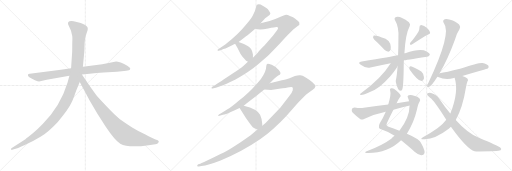
t = 0.00 s
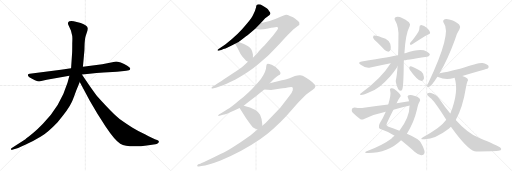
t = 3.60 s
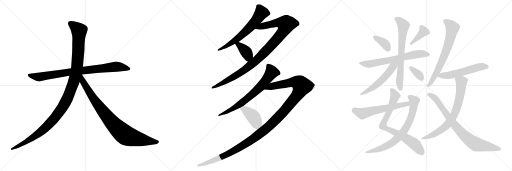
t = 7.20 s
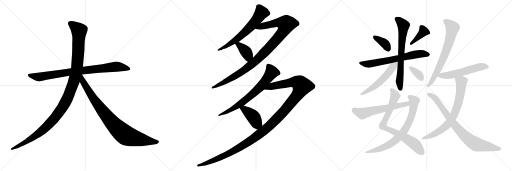
t = 10.80 s
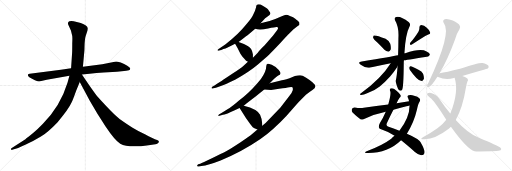
t = 14.40 s
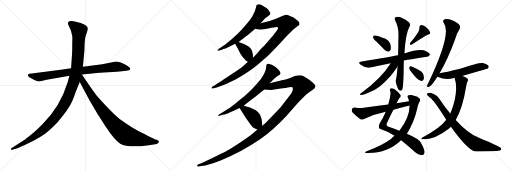
t = 18.00 s

The animated SVG that drew these frames (rendered in a browser with its animation timeline set to each time). Animation: 22 CSS @keyframes rules; one cycle of 18.00 s.

<svg version="1.1" viewBox="0 0 3072 1024" xmlns="http://www.w3.org/2000/svg">
  <g stroke="lightgray" stroke-dasharray="1,1" stroke-width="1" transform="scale(4, 4)">
    <line x1="0" y1="0" x2="256" y2="256"></line>
    <line x1="256" y1="0" x2="0" y2="256"></line>
    <line x1="128" y1="0" x2="128" y2="256"></line>
    <line x1="0" y1="128" x2="256" y2="128"></line>
    <line x1="256" y1="0" x2="512" y2="256"></line>
    <line x1="512" y1="0" x2="256" y2="256"></line>
    <line x1="384" y1="0" x2="384" y2="256"></line>
    <line x1="256" y1="128" x2="512" y2="128"></line>
    <line x1="512" y1="0" x2="768" y2="256"></line>
    <line x1="768" y1="0" x2="512" y2="256"></line>
    <line x1="640" y1="0" x2="640" y2="256"></line>
    <line x1="512" y1="128" x2="768" y2="128"></line>
  </g>
<g transform="scale(1, -1) translate(0, -850)">
   <style type="text/css">
    @keyframes keyframes0 {
      from {
       stroke: black;
       stroke-dashoffset: 858;
       stroke-width: 128;
       }
       74% {
       animation-timing-function: step-end;
       stroke: black;
       stroke-dashoffset: 0;
       stroke-width: 128;
       }
       to {
       stroke: black;
       stroke-width: 1024;
       }
       }
       #make-me-a-hanzi-animation-0 {
         animation: keyframes0 0.948242s both;
         animation-delay: 0.000000s;
         animation-timing-function: linear;
       }
    @keyframes keyframes1 {
      from {
       stroke: black;
       stroke-dashoffset: 1197;
       stroke-width: 128;
       }
       80% {
       animation-timing-function: step-end;
       stroke: black;
       stroke-dashoffset: 0;
       stroke-width: 128;
       }
       to {
       stroke: black;
       stroke-width: 1024;
       }
       }
       #make-me-a-hanzi-animation-1 {
         animation: keyframes1 1.224121s both;
         animation-delay: 0.948242s;
         animation-timing-function: linear;
       }
    @keyframes keyframes2 {
      from {
       stroke: black;
       stroke-dashoffset: 899;
       stroke-width: 128;
       }
       75% {
       animation-timing-function: step-end;
       stroke: black;
       stroke-dashoffset: 0;
       stroke-width: 128;
       }
       to {
       stroke: black;
       stroke-width: 1024;
       }
       }
       #make-me-a-hanzi-animation-2 {
         animation: keyframes2 0.981608s both;
         animation-delay: 2.172363s;
         animation-timing-function: linear;
       }
    @keyframes keyframes3 {
      from {
       stroke: black;
       stroke-dashoffset: 644;
       stroke-width: 128;
       }
       68% {
       animation-timing-function: step-end;
       stroke: black;
       stroke-dashoffset: 0;
       stroke-width: 128;
       }
       to {
       stroke: black;
       stroke-width: 1024;
       }
       }
       #make-me-a-hanzi-animation-3 {
         animation: keyframes3 0.774089s both;
         animation-delay: 3.153971s;
         animation-timing-function: linear;
       }
    @keyframes keyframes4 {
      from {
       stroke: black;
       stroke-dashoffset: 1035;
       stroke-width: 128;
       }
       77% {
       animation-timing-function: step-end;
       stroke: black;
       stroke-dashoffset: 0;
       stroke-width: 128;
       }
       to {
       stroke: black;
       stroke-width: 1024;
       }
       }
       #make-me-a-hanzi-animation-4 {
         animation: keyframes4 1.092285s both;
         animation-delay: 3.928060s;
         animation-timing-function: linear;
       }
    @keyframes keyframes5 {
      from {
       stroke: black;
       stroke-dashoffset: 381;
       stroke-width: 128;
       }
       55% {
       animation-timing-function: step-end;
       stroke: black;
       stroke-dashoffset: 0;
       stroke-width: 128;
       }
       to {
       stroke: black;
       stroke-width: 1024;
       }
       }
       #make-me-a-hanzi-animation-5 {
         animation: keyframes5 0.560059s both;
         animation-delay: 5.020345s;
         animation-timing-function: linear;
       }
    @keyframes keyframes6 {
      from {
       stroke: black;
       stroke-dashoffset: 718;
       stroke-width: 128;
       }
       70% {
       animation-timing-function: step-end;
       stroke: black;
       stroke-dashoffset: 0;
       stroke-width: 128;
       }
       to {
       stroke: black;
       stroke-width: 1024;
       }
       }
       #make-me-a-hanzi-animation-6 {
         animation: keyframes6 0.834310s both;
         animation-delay: 5.580404s;
         animation-timing-function: linear;
       }
    @keyframes keyframes7 {
      from {
       stroke: black;
       stroke-dashoffset: 1291;
       stroke-width: 128;
       }
       81% {
       animation-timing-function: step-end;
       stroke: black;
       stroke-dashoffset: 0;
       stroke-width: 128;
       }
       to {
       stroke: black;
       stroke-width: 1024;
       }
       }
       #make-me-a-hanzi-animation-7 {
         animation: keyframes7 1.300618s both;
         animation-delay: 6.414714s;
         animation-timing-function: linear;
       }
    @keyframes keyframes8 {
      from {
       stroke: black;
       stroke-dashoffset: 411;
       stroke-width: 128;
       }
       57% {
       animation-timing-function: step-end;
       stroke: black;
       stroke-dashoffset: 0;
       stroke-width: 128;
       }
       to {
       stroke: black;
       stroke-width: 1024;
       }
       }
       #make-me-a-hanzi-animation-8 {
         animation: keyframes8 0.584473s both;
         animation-delay: 7.715332s;
         animation-timing-function: linear;
       }
    @keyframes keyframes9 {
      from {
       stroke: black;
       stroke-dashoffset: 370;
       stroke-width: 128;
       }
       55% {
       animation-timing-function: step-end;
       stroke: black;
       stroke-dashoffset: 0;
       stroke-width: 128;
       }
       to {
       stroke: black;
       stroke-width: 1024;
       }
       }
       #make-me-a-hanzi-animation-9 {
         animation: keyframes9 0.551107s both;
         animation-delay: 8.299805s;
         animation-timing-function: linear;
       }
    @keyframes keyframes10 {
      from {
       stroke: black;
       stroke-dashoffset: 391;
       stroke-width: 128;
       }
       56% {
       animation-timing-function: step-end;
       stroke: black;
       stroke-dashoffset: 0;
       stroke-width: 128;
       }
       to {
       stroke: black;
       stroke-width: 1024;
       }
       }
       #make-me-a-hanzi-animation-10 {
         animation: keyframes10 0.568197s both;
         animation-delay: 8.850912s;
         animation-timing-function: linear;
       }
    @keyframes keyframes11 {
      from {
       stroke: black;
       stroke-dashoffset: 667;
       stroke-width: 128;
       }
       68% {
       animation-timing-function: step-end;
       stroke: black;
       stroke-dashoffset: 0;
       stroke-width: 128;
       }
       to {
       stroke: black;
       stroke-width: 1024;
       }
       }
       #make-me-a-hanzi-animation-11 {
         animation: keyframes11 0.792806s both;
         animation-delay: 9.419109s;
         animation-timing-function: linear;
       }
    @keyframes keyframes12 {
      from {
       stroke: black;
       stroke-dashoffset: 697;
       stroke-width: 128;
       }
       69% {
       animation-timing-function: step-end;
       stroke: black;
       stroke-dashoffset: 0;
       stroke-width: 128;
       }
       to {
       stroke: black;
       stroke-width: 1024;
       }
       }
       #make-me-a-hanzi-animation-12 {
         animation: keyframes12 0.817220s both;
         animation-delay: 10.211915s;
         animation-timing-function: linear;
       }
    @keyframes keyframes13 {
      from {
       stroke: black;
       stroke-dashoffset: 541;
       stroke-width: 128;
       }
       64% {
       animation-timing-function: step-end;
       stroke: black;
       stroke-dashoffset: 0;
       stroke-width: 128;
       }
       to {
       stroke: black;
       stroke-width: 1024;
       }
       }
       #make-me-a-hanzi-animation-13 {
         animation: keyframes13 0.690267s both;
         animation-delay: 11.029135s;
         animation-timing-function: linear;
       }
    @keyframes keyframes14 {
      from {
       stroke: black;
       stroke-dashoffset: 344;
       stroke-width: 128;
       }
       53% {
       animation-timing-function: step-end;
       stroke: black;
       stroke-dashoffset: 0;
       stroke-width: 128;
       }
       to {
       stroke: black;
       stroke-width: 1024;
       }
       }
       #make-me-a-hanzi-animation-14 {
         animation: keyframes14 0.529948s both;
         animation-delay: 11.719402s;
         animation-timing-function: linear;
       }
    @keyframes keyframes15 {
      from {
       stroke: black;
       stroke-dashoffset: 779;
       stroke-width: 128;
       }
       72% {
       animation-timing-function: step-end;
       stroke: black;
       stroke-dashoffset: 0;
       stroke-width: 128;
       }
       to {
       stroke: black;
       stroke-width: 1024;
       }
       }
       #make-me-a-hanzi-animation-15 {
         animation: keyframes15 0.883952s both;
         animation-delay: 12.249350s;
         animation-timing-function: linear;
       }
    @keyframes keyframes16 {
      from {
       stroke: black;
       stroke-dashoffset: 746;
       stroke-width: 128;
       }
       71% {
       animation-timing-function: step-end;
       stroke: black;
       stroke-dashoffset: 0;
       stroke-width: 128;
       }
       to {
       stroke: black;
       stroke-width: 1024;
       }
       }
       #make-me-a-hanzi-animation-16 {
         animation: keyframes16 0.857096s both;
         animation-delay: 13.133302s;
         animation-timing-function: linear;
       }
    @keyframes keyframes17 {
      from {
       stroke: black;
       stroke-dashoffset: 594;
       stroke-width: 128;
       }
       66% {
       animation-timing-function: step-end;
       stroke: black;
       stroke-dashoffset: 0;
       stroke-width: 128;
       }
       to {
       stroke: black;
       stroke-width: 1024;
       }
       }
       #make-me-a-hanzi-animation-17 {
         animation: keyframes17 0.733398s both;
         animation-delay: 13.990398s;
         animation-timing-function: linear;
       }
    @keyframes keyframes18 {
      from {
       stroke: black;
       stroke-dashoffset: 691;
       stroke-width: 128;
       }
       69% {
       animation-timing-function: step-end;
       stroke: black;
       stroke-dashoffset: 0;
       stroke-width: 128;
       }
       to {
       stroke: black;
       stroke-width: 1024;
       }
       }
       #make-me-a-hanzi-animation-18 {
         animation: keyframes18 0.812337s both;
         animation-delay: 14.723796s;
         animation-timing-function: linear;
       }
    @keyframes keyframes19 {
      from {
       stroke: black;
       stroke-dashoffset: 556;
       stroke-width: 128;
       }
       64% {
       animation-timing-function: step-end;
       stroke: black;
       stroke-dashoffset: 0;
       stroke-width: 128;
       }
       to {
       stroke: black;
       stroke-width: 1024;
       }
       }
       #make-me-a-hanzi-animation-19 {
         animation: keyframes19 0.702474s both;
         animation-delay: 15.536133s;
         animation-timing-function: linear;
       }
    @keyframes keyframes20 {
      from {
       stroke: black;
       stroke-dashoffset: 726;
       stroke-width: 128;
       }
       70% {
       animation-timing-function: step-end;
       stroke: black;
       stroke-dashoffset: 0;
       stroke-width: 128;
       }
       to {
       stroke: black;
       stroke-width: 1024;
       }
       }
       #make-me-a-hanzi-animation-20 {
         animation: keyframes20 0.840820s both;
         animation-delay: 16.238607s;
         animation-timing-function: linear;
       }
    @keyframes keyframes21 {
      from {
       stroke: black;
       stroke-dashoffset: 818;
       stroke-width: 128;
       }
       73% {
       animation-timing-function: step-end;
       stroke: black;
       stroke-dashoffset: 0;
       stroke-width: 128;
       }
       to {
       stroke: black;
       stroke-width: 1024;
       }
       }
       #make-me-a-hanzi-animation-21 {
         animation: keyframes21 0.915690s both;
         animation-delay: 17.079427s;
         animation-timing-function: linear;
       }
</style>
<path d="M 365.5 432.0 L 178.5 408.0 Q 169.5 407.0 167.5 402.0 Q 163.5 389.0 209.5 370.0 Q 228.5 362.0 234.5 362.0 L 280.5 372.0 L 416.5 396.0 L 491.5 404.0 L 537.5 408.0 Q 578.5 413.0 621.5 416.0 L 701.5 421.0 L 744.5 425.0 Q 756.5 425.0 773.5 429.0 Q 780.5 432.0 781.5 439.0 Q 782.5 445.0 763.5 457.0 Q 745.5 469.0 724.5 476.0 Q 703.5 482.0 696.5 482.0 L 613.5 466.0 L 497.5 451.0 L 426.5 441.0 L 365.5 432.0 Z" fill="lightgray"></path> 
<path d="M 416.5 396.0 L 405.5 356.0 Q 362.5 214.0 257.5 109.0 Q 225.5 76.0 200.5 54.0 Q 165.5 25.0 152.5 16.0 L 68.5 -38.0 Q 65.5 -39.0 66.5 -45.0 Q 67.5 -50.0 73.5 -48.0 L 83.5 -45.0 Q 100.5 -42.0 151.5 -18.0 Q 203.5 6.0 245.5 32.0 Q 287.5 57.0 345.5 118.0 Q 410.5 194.0 428.5 234.0 Q 436.5 249.0 457.5 308.0 L 478.5 359.0 L 497.5 451.0 L 506.5 550.0 L 507.5 587.0 Q 509.5 616.0 511.5 625.0 Q 513.5 633.0 520.5 654.0 Q 528.5 674.0 526.5 683.0 Q 524.5 698.0 484.5 713.0 L 442.5 724.0 Q 422.5 726.0 416.5 723.0 Q 401.5 717.0 412.5 696.0 L 425.5 668.0 L 432.5 640.0 Q 435.5 632.0 433.5 590.0 Q 433.5 544.0 432.5 532.0 L 426.5 441.0 L 416.5 396.0 Z" fill="lightgray"></path> 
<path d="M 478.5 359.0 L 539.5 245.0 L 585.5 167.0 L 633.5 92.0 Q 689.5 8.0 721.5 -11.0 Q 769.5 -38.0 891.5 -20.0 L 932.5 -14.0 Q 939.5 -13.0 947.5 -8.0 Q 958.5 1.0 948.5 8.0 Q 945.5 10.0 929.5 16.0 Q 913.5 22.0 872.5 44.0 Q 826.5 66.0 795.5 85.0 Q 765.5 103.0 717.5 137.0 Q 680.5 165.0 588.5 267.0 Q 583.5 271.0 540.5 332.0 L 491.5 404.0 C 474.5 429.0 448.5 415.0 478.5 359.0 Z" fill="lightgray"></path> 
<path d="M 1552.5 826.0 Q 1536.5 826.0 1536.5 808.0 Q 1531.5 785.0 1517.5 760.0 Q 1513.5 748.0 1479.5 707.0 Q 1428.5 643.0 1353.5 586.0 L 1311.5 557.0 Q 1303.5 552.0 1304.5 549.0 Q 1307.5 545.0 1316.5 548.0 L 1331.5 553.0 Q 1341.5 558.0 1347.0 558.0 Q 1352.5 558.0 1410.5 588.0 L 1431.5 599.0 L 1451.5 614.0 Q 1480.5 635.0 1492.5 645.0 L 1531.5 678.0 L 1563.5 712.0 L 1581.5 731.0 Q 1591.5 742.0 1599.5 747.0 L 1617.5 761.0 Q 1617.5 762.0 1619.5 764.0 Q 1626.5 771.0 1616.5 782.0 Q 1606.5 797.0 1600.5 801.0 L 1581.5 814.0 Q 1569.5 820.0 1563.5 824.0 L 1552.5 826.0 Z" fill="lightgray"></path> 
<path d="M 1487.5 481.0 L 1461.5 457.0 Q 1445.5 443.0 1393.5 408.0 Q 1341.5 373.0 1331.5 367.0 L 1304.5 350.0 Q 1294.5 344.0 1289.5 339.0 L 1273.5 331.0 Q 1267.5 326.0 1269.5 323.0 Q 1270.5 319.0 1274.5 320.0 L 1295.5 325.0 L 1337.5 339.0 Q 1345.5 343.0 1410.5 373.0 Q 1497.5 422.0 1545.5 463.0 Q 1593.5 503.0 1615.5 524.0 Q 1636.5 544.0 1683.5 594.0 Q 1723.5 640.0 1735.5 650.0 L 1759.5 674.0 L 1786.5 695.0 Q 1795.5 701.0 1796.5 704.0 Q 1799.5 719.0 1786.5 727.0 Q 1781.5 731.0 1771.5 739.0 Q 1761.5 747.0 1739.5 755.0 Q 1725.5 762.0 1716.5 762.0 Q 1707.5 761.0 1676.5 747.0 Q 1645.5 732.0 1617.5 725.0 L 1563.5 712.0 C 1534.5 705.0 1501.5 683.0 1531.5 678.0 Q 1558.5 669.0 1608.5 680.0 Q 1657.5 691.0 1662.5 689.0 Q 1674.5 686.0 1662.5 669.0 L 1637.5 636.0 Q 1631.5 628.0 1586.5 578.0 Q 1562.5 555.0 1555.5 546.0 Q 1548.5 536.0 1546.5 534.0 L 1517.5 504.0 L 1487.5 481.0 Z" fill="lightgray"></path> 
<path d="M 1410.5 588.0 L 1423.5 566.0 L 1442.5 528.0 Q 1450.5 513.0 1476.5 487.0 Q 1482.5 484.0 1487.5 481.0 C 1513.5 466.0 1517.5 474.0 1517.5 504.0 L 1517.5 525.0 L 1516.5 527.0 Q 1516.5 528.0 1516.5 529.0 Q 1510.5 561.0 1488.5 573.0 Q 1474.5 583.0 1463.5 587.0 L 1431.5 599.0 C 1403.5 610.0 1396.5 612.0 1410.5 588.0 Z" fill="lightgray"></path> 
<path d="M 1618.5 352.0 L 1643.5 377.0 Q 1657.5 391.0 1669.5 397.5 Q 1681.5 404.0 1682.5 409.0 Q 1684.5 412.0 1679.0 421.5 Q 1673.5 431.0 1664.5 438.0 Q 1653.5 451.0 1643.5 455.0 L 1630.5 462.0 Q 1610.5 470.0 1606.5 469.0 Q 1597.5 467.0 1597.5 453.0 Q 1597.5 421.0 1565.5 377.0 Q 1512.5 311.0 1462.5 271.0 Q 1455.5 266.0 1416.5 233.5 Q 1377.5 201.0 1355.5 190.0 L 1326.5 171.0 L 1313.5 164.0 Q 1308.5 159.0 1309.5 157.0 Q 1311.5 155.0 1316.5 156.0 L 1337.5 162.0 Q 1342.5 162.0 1365.5 170.5 Q 1388.5 179.0 1408.5 189.0 L 1437.5 203.0 L 1462.5 217.0 L 1480.5 232.0 Q 1523.5 263.0 1535.5 273.0 L 1585.5 314.0 L 1618.5 352.0 Z" fill="lightgray"></path> 
<path d="M 1544.5 74.0 L 1514.5 49.0 Q 1498.5 35.0 1443.5 -2.0 Q 1387.5 -39.0 1359.5 -55.0 Q 1330.5 -70.0 1271.5 -99.0 Q 1212.5 -127.0 1201.5 -131.0 L 1189.5 -135.0 Q 1179.5 -141.0 1184.5 -146.0 Q 1188.5 -150.0 1193.5 -148.0 L 1208.5 -145.0 Q 1249.5 -141.0 1323.5 -112.0 Q 1449.5 -61.0 1560.5 15.0 Q 1641.5 73.0 1719.5 157.0 L 1781.5 227.0 Q 1794.5 241.0 1835.5 282.0 Q 1857.5 300.0 1874.5 311.0 Q 1891.5 321.0 1892.5 332.0 Q 1892.5 343.0 1874.5 358.0 Q 1855.5 373.0 1834.5 386.0 Q 1813.5 398.0 1801.5 399.0 Q 1789.5 400.0 1769.5 395.0 L 1733.5 380.0 Q 1725.5 377.0 1691.5 369.0 L 1618.5 352.0 C 1589.5 345.0 1555.5 316.0 1585.5 314.0 L 1626.5 311.0 L 1674.5 319.0 Q 1720.5 323.0 1735.5 327.0 Q 1750.5 331.0 1754.5 327.0 Q 1758.5 323.0 1756.5 309.0 Q 1753.5 294.0 1732.5 271.0 L 1681.5 205.0 L 1593.5 113.0 L 1573.5 97.0 L 1544.5 74.0 Z" fill="lightgray"></path> 
<path d="M 1437.5 203.0 L 1475.5 143.0 Q 1510.5 93.0 1516.5 88.0 Q 1522.5 83.0 1544.5 74.0 C 1572.5 62.0 1573.5 67.0 1573.5 97.0 L 1573.5 108.0 Q 1573.5 133.0 1560.5 162.0 Q 1545.5 197.0 1462.5 217.0 C 1433.5 224.0 1422.5 227.0 1437.5 203.0 Z" fill="lightgray"></path> 
<path d="M 2262.5 597.0 Q 2284.5 576.0 2306.5 552.0 Q 2316.5 542.0 2330.5 541.0 Q 2339.5 541.0 2343.5 552.0 Q 2347.5 564.0 2341.5 588.0 Q 2337.5 604.0 2313.5 618.0 Q 2255.5 642.0 2242.5 638.0 Q 2238.5 634.0 2238.5 624.0 Q 2241.5 614.0 2262.5 597.0 Z" fill="lightgray"></path> 
<path d="M 2510.5 661.0 Q 2494.5 634.0 2461.5 594.0 Q 2457.5 588.0 2461.5 582.0 Q 2467.5 581.0 2473.5 585.0 Q 2537.5 628.0 2569.5 644.0 Q 2584.5 648.0 2580.5 657.0 Q 2576.5 670.0 2560.5 684.0 Q 2545.5 699.0 2527.5 701.0 Q 2515.5 700.0 2516.5 685.0 Q 2517.5 675.0 2510.5 661.0 Z" fill="lightgray"></path> 
<path d="M 2423.5 489.0 Q 2426.5 490.0 2561.5 511.0 Q 2571.5 510.0 2579.5 522.0 Q 2580.5 532.0 2559.5 542.0 Q 2525.5 563.0 2431.5 532.0 Q 2428.5 532.0 2426.5 531.0 L 2388.5 520.0 Q 2354.5 513.0 2170.5 482.0 Q 2142.5 478.0 2164.5 462.0 Q 2197.5 438.0 2222.5 446.0 Q 2277.5 459.0 2344.5 472.0 L 2423.5 489.0 Z" fill="lightgray"></path> 
<path d="M 2385.5 454.0 Q 2381.5 396.0 2374.5 367.0 Q 2373.5 355.0 2388.5 317.0 Q 2397.5 302.0 2411.5 310.0 Q 2421.5 319.0 2422.5 471.0 Q 2422.5 480.0 2423.5 489.0 L 2426.5 531.0 Q 2432.5 646.0 2458.5 695.0 Q 2464.5 704.0 2453.5 717.0 Q 2402.5 757.0 2376.5 749.0 Q 2363.5 745.0 2369.5 731.0 Q 2394.5 689.0 2390.5 623.0 Q 2390.5 566.0 2388.5 520.0 L 2385.5 454.0 Z" fill="lightgray"></path> 
<path d="M 2344.5 472.0 Q 2287.5 381.0 2167.5 293.0 Q 2152.5 283.0 2166.5 281.0 Q 2176.5 280.0 2209.5 294.0 Q 2246.5 307.0 2278.5 332.0 Q 2306.5 354.0 2340.5 392.0 Q 2365.5 422.0 2382.5 448.0 Q 2383.5 452.0 2385.5 454.0 C 2403.5 487.0 2377.5 523.0 2344.5 472.0 Z" fill="lightgray"></path> 
<path d="M 2459.5 431.0 Q 2502.5 370.0 2525.5 366.0 Q 2537.5 363.0 2543.5 379.0 Q 2544.5 391.0 2538.5 409.0 Q 2531.5 424.0 2510.5 433.0 Q 2479.5 451.0 2465.5 454.0 Q 2458.5 455.0 2455.5 446.0 Q 2454.5 439.0 2459.5 431.0 Z" fill="lightgray"></path> 
<path d="M 2379.5 231.0 Q 2388.5 252.0 2397.5 264.0 Q 2406.5 271.0 2403.5 279.0 Q 2399.5 292.0 2365.5 317.0 Q 2355.5 324.0 2345.5 321.0 Q 2335.5 318.0 2341.5 304.0 Q 2347.5 286.0 2329.5 224.0 L 2314.5 181.0 Q 2296.5 139.0 2279.5 113.0 Q 2270.5 97.0 2273.5 86.0 Q 2274.5 77.0 2290.5 74.0 Q 2336.5 59.0 2367.5 36.0 L 2406.5 9.0 Q 2440.5 -18.0 2489.5 -61.0 Q 2511.5 -80.0 2527.5 -81.0 Q 2546.5 -81.0 2547.5 -63.0 Q 2547.5 -45.0 2523.5 -3.0 Q 2513.5 18.0 2441.5 49.0 L 2396.5 67.0 Q 2359.5 83.0 2331.5 91.0 Q 2312.5 95.0 2322.5 114.0 Q 2344.5 163.0 2360.5 193.0 L 2379.5 231.0 Z" fill="lightgray"></path> 
<path d="M 2367.5 36.0 Q 2357.5 29.0 2347.5 19.0 Q 2299.5 -18.0 2196.5 -58.0 Q 2183.5 -65.0 2199.5 -67.0 Q 2325.5 -70.0 2406.5 9.0 L 2441.5 49.0 Q 2483.5 115.0 2501.5 192.0 Q 2508.5 229.0 2517.5 241.0 Q 2524.5 251.0 2517.5 260.0 Q 2507.5 272.0 2484.5 277.0 Q 2468.5 284.0 2451.5 280.0 Q 2441.5 276.0 2447.5 264.0 Q 2451.5 257.0 2454.5 244.0 L 2457.5 218.0 Q 2457.5 146.0 2396.5 67.0 L 2367.5 36.0 Z" fill="lightgray"></path> 
<path d="M 2454.5 244.0 Q 2417.5 240.0 2379.5 231.0 L 2329.5 224.0 Q 2259.5 217.0 2182.5 204.0 Q 2161.5 200.0 2127.5 206.0 Q 2114.5 206.0 2111.5 197.0 Q 2107.5 185.0 2115.5 176.0 Q 2134.5 157.0 2162.5 135.0 Q 2172.5 131.0 2184.5 137.0 Q 2247.5 168.0 2314.5 181.0 L 2360.5 193.0 Q 2397.5 203.0 2438.5 213.0 Q 2447.5 216.0 2457.5 218.0 C 2486.5 225.0 2484.5 248.0 2454.5 244.0 Z" fill="lightgray"></path> 
<path d="M 2636.5 410.0 Q 2687.5 497.0 2729.5 613.0 Q 2742.5 655.0 2757.5 677.0 Q 2764.5 689.0 2756.5 701.0 Q 2749.5 713.0 2716.5 728.0 Q 2686.5 740.0 2668.5 736.0 Q 2652.5 730.0 2663.5 711.0 Q 2711.5 651.0 2570.5 354.0 Q 2563.5 342.0 2562.5 336.0 Q 2561.5 324.0 2574.5 330.0 Q 2589.5 336.0 2624.5 391.0 L 2636.5 410.0 Z" fill="lightgray"></path> 
<path d="M 2773.5 395.0 Q 2923.5 438.0 2926.5 440.0 Q 2935.5 447.0 2930.5 456.0 Q 2923.5 466.0 2894.5 473.0 Q 2872.5 476.0 2760.5 438.0 Q 2675.5 417.0 2637.5 411.0 Q 2636.5 411.0 2636.5 410.0 C 2607.5 402.0 2602.5 401.0 2624.5 391.0 Q 2625.5 391.0 2628.5 389.0 Q 2673.5 368.0 2723.5 383.0 Q 2724.5 384.0 2727.5 384.0 L 2773.5 395.0 Z" fill="lightgray"></path> 
<path d="M 2734.5 131.0 Q 2776.5 204.0 2796.5 330.0 Q 2800.5 352.0 2804.5 362.0 Q 2811.5 368.0 2805.5 378.0 Q 2801.5 385.0 2773.5 395.0 C 2745.5 406.0 2719.5 413.0 2727.5 384.0 Q 2754.5 303.0 2703.5 173.0 Q 2702.5 173.0 2701.5 170.0 L 2677.5 132.0 Q 2643.5 83.0 2537.5 28.0 Q 2515.5 15.0 2542.5 16.0 Q 2608.5 13.0 2692.5 78.0 L 2705.5 91.0 L 2734.5 131.0 Z" fill="lightgray"></path> 
<path d="M 2705.5 91.0 Q 2802.5 -44.0 2847.5 -56.0 Q 2860.5 -59.0 2977.5 -55.0 Q 2990.5 -54.0 3003.5 -50.0 Q 3012.5 -43.0 3001.5 -34.0 Q 2986.5 -24.0 2873.5 24.0 Q 2804.5 52.0 2734.5 131.0 L 2701.5 170.0 Q 2668.5 210.0 2635.5 259.0 Q 2619.5 284.0 2586.5 293.0 Q 2574.5 297.0 2564.5 291.0 Q 2558.5 284.0 2567.5 276.0 Q 2574.5 269.0 2580.5 264.0 Q 2602.5 251.0 2677.5 132.0 L 2705.5 91.0 Z" fill="lightgray"></path> 
      <clipPath id="make-me-a-hanzi-clip-0">
      <path d="M 365.5 432.0 L 178.5 408.0 Q 169.5 407.0 167.5 402.0 Q 163.5 389.0 209.5 370.0 Q 228.5 362.0 234.5 362.0 L 280.5 372.0 L 416.5 396.0 L 491.5 404.0 L 537.5 408.0 Q 578.5 413.0 621.5 416.0 L 701.5 421.0 L 744.5 425.0 Q 756.5 425.0 773.5 429.0 Q 780.5 432.0 781.5 439.0 Q 782.5 445.0 763.5 457.0 Q 745.5 469.0 724.5 476.0 Q 703.5 482.0 696.5 482.0 L 613.5 466.0 L 497.5 451.0 L 426.5 441.0 L 365.5 432.0 Z" fill="lightgray"></path>
      </clipPath>
      <path clip-path="url(#make-me-a-hanzi-clip-0)" d="M 175.5 400.0 L 235.5 389.0 L 493.5 428.0 L 697.5 451.0 L 771.5 439.0 " fill="none" id="make-me-a-hanzi-animation-0" stroke-dasharray="730 1460" stroke-linecap="round"></path>

      <clipPath id="make-me-a-hanzi-clip-1">
      <path d="M 416.5 396.0 L 405.5 356.0 Q 362.5 214.0 257.5 109.0 Q 225.5 76.0 200.5 54.0 Q 165.5 25.0 152.5 16.0 L 68.5 -38.0 Q 65.5 -39.0 66.5 -45.0 Q 67.5 -50.0 73.5 -48.0 L 83.5 -45.0 Q 100.5 -42.0 151.5 -18.0 Q 203.5 6.0 245.5 32.0 Q 287.5 57.0 345.5 118.0 Q 410.5 194.0 428.5 234.0 Q 436.5 249.0 457.5 308.0 L 478.5 359.0 L 497.5 451.0 L 506.5 550.0 L 507.5 587.0 Q 509.5 616.0 511.5 625.0 Q 513.5 633.0 520.5 654.0 Q 528.5 674.0 526.5 683.0 Q 524.5 698.0 484.5 713.0 L 442.5 724.0 Q 422.5 726.0 416.5 723.0 Q 401.5 717.0 412.5 696.0 L 425.5 668.0 L 432.5 640.0 Q 435.5 632.0 433.5 590.0 Q 433.5 544.0 432.5 532.0 L 426.5 441.0 L 416.5 396.0 Z" fill="lightgray"></path>
      </clipPath>
      <path clip-path="url(#make-me-a-hanzi-clip-1)" d="M 423.5 708.0 L 474.5 667.0 L 470.5 557.0 L 462.5 450.0 L 450.5 389.0 L 400.5 252.0 L 354.5 176.0 L 264.5 77.0 L 179.5 14.0 L 71.5 -43.0 " fill="none" id="make-me-a-hanzi-animation-1" stroke-dasharray="1069 2138" stroke-linecap="round"></path>

      <clipPath id="make-me-a-hanzi-clip-2">
      <path d="M 478.5 359.0 L 539.5 245.0 L 585.5 167.0 L 633.5 92.0 Q 689.5 8.0 721.5 -11.0 Q 769.5 -38.0 891.5 -20.0 L 932.5 -14.0 Q 939.5 -13.0 947.5 -8.0 Q 958.5 1.0 948.5 8.0 Q 945.5 10.0 929.5 16.0 Q 913.5 22.0 872.5 44.0 Q 826.5 66.0 795.5 85.0 Q 765.5 103.0 717.5 137.0 Q 680.5 165.0 588.5 267.0 Q 583.5 271.0 540.5 332.0 L 491.5 404.0 C 474.5 429.0 448.5 415.0 478.5 359.0 Z" fill="lightgray"></path>
      </clipPath>
      <path clip-path="url(#make-me-a-hanzi-clip-2)" d="M 490.5 395.0 L 497.5 361.0 L 583.5 227.0 L 656.5 133.0 L 726.5 61.0 L 762.5 36.0 L 804.5 22.0 L 944.5 0.0 " fill="none" id="make-me-a-hanzi-animation-2" stroke-dasharray="771 1542" stroke-linecap="round"></path>

      <clipPath id="make-me-a-hanzi-clip-3">
      <path d="M 1552.5 826.0 Q 1536.5 826.0 1536.5 808.0 Q 1531.5 785.0 1517.5 760.0 Q 1513.5 748.0 1479.5 707.0 Q 1428.5 643.0 1353.5 586.0 L 1311.5 557.0 Q 1303.5 552.0 1304.5 549.0 Q 1307.5 545.0 1316.5 548.0 L 1331.5 553.0 Q 1341.5 558.0 1347.0 558.0 Q 1352.5 558.0 1410.5 588.0 L 1431.5 599.0 L 1451.5 614.0 Q 1480.5 635.0 1492.5 645.0 L 1531.5 678.0 L 1563.5 712.0 L 1581.5 731.0 Q 1591.5 742.0 1599.5 747.0 L 1617.5 761.0 Q 1617.5 762.0 1619.5 764.0 Q 1626.5 771.0 1616.5 782.0 Q 1606.5 797.0 1600.5 801.0 L 1581.5 814.0 Q 1569.5 820.0 1563.5 824.0 L 1552.5 826.0 Z" fill="lightgray"></path>
      </clipPath>
      <path clip-path="url(#make-me-a-hanzi-clip-3)" d="M 1610.5 772.0 L 1568.5 774.0 L 1525.5 715.0 L 1457.5 646.0 L 1393.5 595.0 L 1310.5 551.0 " fill="none" id="make-me-a-hanzi-animation-3" stroke-dasharray="516 1032" stroke-linecap="round"></path>

      <clipPath id="make-me-a-hanzi-clip-4">
      <path d="M 1487.5 481.0 L 1461.5 457.0 Q 1445.5 443.0 1393.5 408.0 Q 1341.5 373.0 1331.5 367.0 L 1304.5 350.0 Q 1294.5 344.0 1289.5 339.0 L 1273.5 331.0 Q 1267.5 326.0 1269.5 323.0 Q 1270.5 319.0 1274.5 320.0 L 1295.5 325.0 L 1337.5 339.0 Q 1345.5 343.0 1410.5 373.0 Q 1497.5 422.0 1545.5 463.0 Q 1593.5 503.0 1615.5 524.0 Q 1636.5 544.0 1683.5 594.0 Q 1723.5 640.0 1735.5 650.0 L 1759.5 674.0 L 1786.5 695.0 Q 1795.5 701.0 1796.5 704.0 Q 1799.5 719.0 1786.5 727.0 Q 1781.5 731.0 1771.5 739.0 Q 1761.5 747.0 1739.5 755.0 Q 1725.5 762.0 1716.5 762.0 Q 1707.5 761.0 1676.5 747.0 Q 1645.5 732.0 1617.5 725.0 L 1563.5 712.0 C 1534.5 705.0 1501.5 683.0 1531.5 678.0 Q 1558.5 669.0 1608.5 680.0 Q 1657.5 691.0 1662.5 689.0 Q 1674.5 686.0 1662.5 669.0 L 1637.5 636.0 Q 1631.5 628.0 1586.5 578.0 Q 1562.5 555.0 1555.5 546.0 Q 1548.5 536.0 1546.5 534.0 L 1517.5 504.0 L 1487.5 481.0 Z" fill="lightgray"></path>
      </clipPath>
      <path clip-path="url(#make-me-a-hanzi-clip-4)" d="M 1538.5 682.0 L 1662.5 714.0 L 1716.5 706.0 L 1710.5 683.0 L 1681.5 639.0 L 1537.5 487.0 L 1423.5 403.0 L 1313.5 341.0 L 1273.5 325.0 " fill="none" id="make-me-a-hanzi-animation-4" stroke-dasharray="907 1814" stroke-linecap="round"></path>

      <clipPath id="make-me-a-hanzi-clip-5">
      <path d="M 1410.5 588.0 L 1423.5 566.0 L 1442.5 528.0 Q 1450.5 513.0 1476.5 487.0 Q 1482.5 484.0 1487.5 481.0 C 1513.5 466.0 1517.5 474.0 1517.5 504.0 L 1517.5 525.0 L 1516.5 527.0 Q 1516.5 528.0 1516.5 529.0 Q 1510.5 561.0 1488.5 573.0 Q 1474.5 583.0 1463.5 587.0 L 1431.5 599.0 C 1403.5 610.0 1396.5 612.0 1410.5 588.0 Z" fill="lightgray"></path>
      </clipPath>
      <path clip-path="url(#make-me-a-hanzi-clip-5)" d="M 1418.5 585.0 L 1434.5 580.0 L 1479.5 535.0 L 1487.5 519.0 L 1486.5 492.0 " fill="none" id="make-me-a-hanzi-animation-5" stroke-dasharray="253 506" stroke-linecap="round"></path>

      <clipPath id="make-me-a-hanzi-clip-6">
      <path d="M 1618.5 352.0 L 1643.5 377.0 Q 1657.5 391.0 1669.5 397.5 Q 1681.5 404.0 1682.5 409.0 Q 1684.5 412.0 1679.0 421.5 Q 1673.5 431.0 1664.5 438.0 Q 1653.5 451.0 1643.5 455.0 L 1630.5 462.0 Q 1610.5 470.0 1606.5 469.0 Q 1597.5 467.0 1597.5 453.0 Q 1597.5 421.0 1565.5 377.0 Q 1512.5 311.0 1462.5 271.0 Q 1455.5 266.0 1416.5 233.5 Q 1377.5 201.0 1355.5 190.0 L 1326.5 171.0 L 1313.5 164.0 Q 1308.5 159.0 1309.5 157.0 Q 1311.5 155.0 1316.5 156.0 L 1337.5 162.0 Q 1342.5 162.0 1365.5 170.5 Q 1388.5 179.0 1408.5 189.0 L 1437.5 203.0 L 1462.5 217.0 L 1480.5 232.0 Q 1523.5 263.0 1535.5 273.0 L 1585.5 314.0 L 1618.5 352.0 Z" fill="lightgray"></path>
      </clipPath>
      <path clip-path="url(#make-me-a-hanzi-clip-6)" d="M 1608.5 459.0 L 1630.5 418.0 L 1563.5 331.0 L 1446.5 231.0 L 1383.5 190.0 L 1313.5 159.0 " fill="none" id="make-me-a-hanzi-animation-6" stroke-dasharray="590 1180" stroke-linecap="round"></path>

      <clipPath id="make-me-a-hanzi-clip-7">
      <path d="M 1544.5 74.0 L 1514.5 49.0 Q 1498.5 35.0 1443.5 -2.0 Q 1387.5 -39.0 1359.5 -55.0 Q 1330.5 -70.0 1271.5 -99.0 Q 1212.5 -127.0 1201.5 -131.0 L 1189.5 -135.0 Q 1179.5 -141.0 1184.5 -146.0 Q 1188.5 -150.0 1193.5 -148.0 L 1208.5 -145.0 Q 1249.5 -141.0 1323.5 -112.0 Q 1449.5 -61.0 1560.5 15.0 Q 1641.5 73.0 1719.5 157.0 L 1781.5 227.0 Q 1794.5 241.0 1835.5 282.0 Q 1857.5 300.0 1874.5 311.0 Q 1891.5 321.0 1892.5 332.0 Q 1892.5 343.0 1874.5 358.0 Q 1855.5 373.0 1834.5 386.0 Q 1813.5 398.0 1801.5 399.0 Q 1789.5 400.0 1769.5 395.0 L 1733.5 380.0 Q 1725.5 377.0 1691.5 369.0 L 1618.5 352.0 C 1589.5 345.0 1555.5 316.0 1585.5 314.0 L 1626.5 311.0 L 1674.5 319.0 Q 1720.5 323.0 1735.5 327.0 Q 1750.5 331.0 1754.5 327.0 Q 1758.5 323.0 1756.5 309.0 Q 1753.5 294.0 1732.5 271.0 L 1681.5 205.0 L 1593.5 113.0 L 1573.5 97.0 L 1544.5 74.0 Z" fill="lightgray"></path>
      </clipPath>
      <path clip-path="url(#make-me-a-hanzi-clip-7)" d="M 1592.5 316.0 L 1630.5 334.0 L 1750.5 357.0 L 1792.5 353.0 L 1811.5 334.0 L 1777.5 272.0 L 1692.5 171.0 L 1572.5 59.0 L 1488.5 -2.0 L 1367.5 -73.0 L 1261.5 -120.0 L 1190.5 -142.0 " fill="none" id="make-me-a-hanzi-animation-7" stroke-dasharray="1163 2326" stroke-linecap="round"></path>

      <clipPath id="make-me-a-hanzi-clip-8">
      <path d="M 1437.5 203.0 L 1475.5 143.0 Q 1510.5 93.0 1516.5 88.0 Q 1522.5 83.0 1544.5 74.0 C 1572.5 62.0 1573.5 67.0 1573.5 97.0 L 1573.5 108.0 Q 1573.5 133.0 1560.5 162.0 Q 1545.5 197.0 1462.5 217.0 C 1433.5 224.0 1422.5 227.0 1437.5 203.0 Z" fill="lightgray"></path>
      </clipPath>
      <path clip-path="url(#make-me-a-hanzi-clip-8)" d="M 1447.5 201.0 L 1467.5 195.0 L 1495.5 173.0 L 1518.5 152.0 L 1537.5 117.0 L 1561.5 103.0 " fill="none" id="make-me-a-hanzi-animation-8" stroke-dasharray="283 566" stroke-linecap="round"></path>

      <clipPath id="make-me-a-hanzi-clip-9">
      <path d="M 2262.5 597.0 Q 2284.5 576.0 2306.5 552.0 Q 2316.5 542.0 2330.5 541.0 Q 2339.5 541.0 2343.5 552.0 Q 2347.5 564.0 2341.5 588.0 Q 2337.5 604.0 2313.5 618.0 Q 2255.5 642.0 2242.5 638.0 Q 2238.5 634.0 2238.5 624.0 Q 2241.5 614.0 2262.5 597.0 Z" fill="lightgray"></path>
      </clipPath>
      <path clip-path="url(#make-me-a-hanzi-clip-9)" d="M 2246.5 629.0 L 2305.5 592.0 L 2329.5 555.0 " fill="none" id="make-me-a-hanzi-animation-9" stroke-dasharray="242 484" stroke-linecap="round"></path>

      <clipPath id="make-me-a-hanzi-clip-10">
      <path d="M 2510.5 661.0 Q 2494.5 634.0 2461.5 594.0 Q 2457.5 588.0 2461.5 582.0 Q 2467.5 581.0 2473.5 585.0 Q 2537.5 628.0 2569.5 644.0 Q 2584.5 648.0 2580.5 657.0 Q 2576.5 670.0 2560.5 684.0 Q 2545.5 699.0 2527.5 701.0 Q 2515.5 700.0 2516.5 685.0 Q 2517.5 675.0 2510.5 661.0 Z" fill="lightgray"></path>
      </clipPath>
      <path clip-path="url(#make-me-a-hanzi-clip-10)" d="M 2570.5 654.0 L 2541.5 662.0 L 2466.5 588.0 " fill="none" id="make-me-a-hanzi-animation-10" stroke-dasharray="263 526" stroke-linecap="round"></path>

      <clipPath id="make-me-a-hanzi-clip-11">
      <path d="M 2423.5 489.0 Q 2426.5 490.0 2561.5 511.0 Q 2571.5 510.0 2579.5 522.0 Q 2580.5 532.0 2559.5 542.0 Q 2525.5 563.0 2431.5 532.0 Q 2428.5 532.0 2426.5 531.0 L 2388.5 520.0 Q 2354.5 513.0 2170.5 482.0 Q 2142.5 478.0 2164.5 462.0 Q 2197.5 438.0 2222.5 446.0 Q 2277.5 459.0 2344.5 472.0 L 2423.5 489.0 Z" fill="lightgray"></path>
      </clipPath>
      <path clip-path="url(#make-me-a-hanzi-clip-11)" d="M 2165.5 473.0 L 2194.5 466.0 L 2224.5 468.0 L 2483.5 523.0 L 2523.5 528.0 L 2569.5 523.0 " fill="none" id="make-me-a-hanzi-animation-11" stroke-dasharray="539 1078" stroke-linecap="round"></path>

      <clipPath id="make-me-a-hanzi-clip-12">
      <path d="M 2385.5 454.0 Q 2381.5 396.0 2374.5 367.0 Q 2373.5 355.0 2388.5 317.0 Q 2397.5 302.0 2411.5 310.0 Q 2421.5 319.0 2422.5 471.0 Q 2422.5 480.0 2423.5 489.0 L 2426.5 531.0 Q 2432.5 646.0 2458.5 695.0 Q 2464.5 704.0 2453.5 717.0 Q 2402.5 757.0 2376.5 749.0 Q 2363.5 745.0 2369.5 731.0 Q 2394.5 689.0 2390.5 623.0 Q 2390.5 566.0 2388.5 520.0 L 2385.5 454.0 Z" fill="lightgray"></path>
      </clipPath>
      <path clip-path="url(#make-me-a-hanzi-clip-12)" d="M 2378.5 738.0 L 2396.5 727.0 L 2420.5 698.0 L 2397.5 365.0 L 2403.5 317.0 " fill="none" id="make-me-a-hanzi-animation-12" stroke-dasharray="569 1138" stroke-linecap="round"></path>

      <clipPath id="make-me-a-hanzi-clip-13">
      <path d="M 2344.5 472.0 Q 2287.5 381.0 2167.5 293.0 Q 2152.5 283.0 2166.5 281.0 Q 2176.5 280.0 2209.5 294.0 Q 2246.5 307.0 2278.5 332.0 Q 2306.5 354.0 2340.5 392.0 Q 2365.5 422.0 2382.5 448.0 Q 2383.5 452.0 2385.5 454.0 C 2403.5 487.0 2377.5 523.0 2344.5 472.0 Z" fill="lightgray"></path>
      </clipPath>
      <path clip-path="url(#make-me-a-hanzi-clip-13)" d="M 2380.5 475.0 L 2319.5 400.0 L 2249.5 333.0 L 2170.5 287.0 " fill="none" id="make-me-a-hanzi-animation-13" stroke-dasharray="413 826" stroke-linecap="round"></path>

      <clipPath id="make-me-a-hanzi-clip-14">
      <path d="M 2459.5 431.0 Q 2502.5 370.0 2525.5 366.0 Q 2537.5 363.0 2543.5 379.0 Q 2544.5 391.0 2538.5 409.0 Q 2531.5 424.0 2510.5 433.0 Q 2479.5 451.0 2465.5 454.0 Q 2458.5 455.0 2455.5 446.0 Q 2454.5 439.0 2459.5 431.0 Z" fill="lightgray"></path>
      </clipPath>
      <path clip-path="url(#make-me-a-hanzi-clip-14)" d="M 2466.5 443.0 L 2515.5 401.0 L 2528.5 381.0 " fill="none" id="make-me-a-hanzi-animation-14" stroke-dasharray="216 432" stroke-linecap="round"></path>

      <clipPath id="make-me-a-hanzi-clip-15">
      <path d="M 2379.5 231.0 Q 2388.5 252.0 2397.5 264.0 Q 2406.5 271.0 2403.5 279.0 Q 2399.5 292.0 2365.5 317.0 Q 2355.5 324.0 2345.5 321.0 Q 2335.5 318.0 2341.5 304.0 Q 2347.5 286.0 2329.5 224.0 L 2314.5 181.0 Q 2296.5 139.0 2279.5 113.0 Q 2270.5 97.0 2273.5 86.0 Q 2274.5 77.0 2290.5 74.0 Q 2336.5 59.0 2367.5 36.0 L 2406.5 9.0 Q 2440.5 -18.0 2489.5 -61.0 Q 2511.5 -80.0 2527.5 -81.0 Q 2546.5 -81.0 2547.5 -63.0 Q 2547.5 -45.0 2523.5 -3.0 Q 2513.5 18.0 2441.5 49.0 L 2396.5 67.0 Q 2359.5 83.0 2331.5 91.0 Q 2312.5 95.0 2322.5 114.0 Q 2344.5 163.0 2360.5 193.0 L 2379.5 231.0 Z" fill="lightgray"></path>
      </clipPath>
      <path clip-path="url(#make-me-a-hanzi-clip-15)" d="M 2349.5 311.0 L 2362.5 298.0 L 2370.5 275.0 L 2296.5 96.0 L 2469.5 0.0 L 2530.5 -64.0 " fill="none" id="make-me-a-hanzi-animation-15" stroke-dasharray="651 1302" stroke-linecap="round"></path>

      <clipPath id="make-me-a-hanzi-clip-16">
      <path d="M 2367.5 36.0 Q 2357.5 29.0 2347.5 19.0 Q 2299.5 -18.0 2196.5 -58.0 Q 2183.5 -65.0 2199.5 -67.0 Q 2325.5 -70.0 2406.5 9.0 L 2441.5 49.0 Q 2483.5 115.0 2501.5 192.0 Q 2508.5 229.0 2517.5 241.0 Q 2524.5 251.0 2517.5 260.0 Q 2507.5 272.0 2484.5 277.0 Q 2468.5 284.0 2451.5 280.0 Q 2441.5 276.0 2447.5 264.0 Q 2451.5 257.0 2454.5 244.0 L 2457.5 218.0 Q 2457.5 146.0 2396.5 67.0 L 2367.5 36.0 Z" fill="lightgray"></path>
      </clipPath>
      <path clip-path="url(#make-me-a-hanzi-clip-16)" d="M 2454.5 271.0 L 2485.5 245.0 L 2481.5 205.0 L 2461.5 133.0 L 2426.5 67.0 L 2385.5 20.0 L 2339.5 -14.0 L 2272.5 -45.0 L 2207.5 -59.0 " fill="none" id="make-me-a-hanzi-animation-16" stroke-dasharray="618 1236" stroke-linecap="round"></path>

      <clipPath id="make-me-a-hanzi-clip-17">
      <path d="M 2454.5 244.0 Q 2417.5 240.0 2379.5 231.0 L 2329.5 224.0 Q 2259.5 217.0 2182.5 204.0 Q 2161.5 200.0 2127.5 206.0 Q 2114.5 206.0 2111.5 197.0 Q 2107.5 185.0 2115.5 176.0 Q 2134.5 157.0 2162.5 135.0 Q 2172.5 131.0 2184.5 137.0 Q 2247.5 168.0 2314.5 181.0 L 2360.5 193.0 Q 2397.5 203.0 2438.5 213.0 Q 2447.5 216.0 2457.5 218.0 C 2486.5 225.0 2484.5 248.0 2454.5 244.0 Z" fill="lightgray"></path>
      </clipPath>
      <path clip-path="url(#make-me-a-hanzi-clip-17)" d="M 2125.5 192.0 L 2173.5 169.0 L 2434.5 228.0 L 2451.5 224.0 " fill="none" id="make-me-a-hanzi-animation-17" stroke-dasharray="466 932" stroke-linecap="round"></path>

      <clipPath id="make-me-a-hanzi-clip-18">
      <path d="M 2636.5 410.0 Q 2687.5 497.0 2729.5 613.0 Q 2742.5 655.0 2757.5 677.0 Q 2764.5 689.0 2756.5 701.0 Q 2749.5 713.0 2716.5 728.0 Q 2686.5 740.0 2668.5 736.0 Q 2652.5 730.0 2663.5 711.0 Q 2711.5 651.0 2570.5 354.0 Q 2563.5 342.0 2562.5 336.0 Q 2561.5 324.0 2574.5 330.0 Q 2589.5 336.0 2624.5 391.0 L 2636.5 410.0 Z" fill="lightgray"></path>
      </clipPath>
      <path clip-path="url(#make-me-a-hanzi-clip-18)" d="M 2673.5 722.0 L 2699.5 704.0 L 2714.5 684.0 L 2695.5 598.0 L 2630.5 438.0 L 2595.5 370.0 L 2570.5 337.0 " fill="none" id="make-me-a-hanzi-animation-18" stroke-dasharray="563 1126" stroke-linecap="round"></path>

      <clipPath id="make-me-a-hanzi-clip-19">
      <path d="M 2773.5 395.0 Q 2923.5 438.0 2926.5 440.0 Q 2935.5 447.0 2930.5 456.0 Q 2923.5 466.0 2894.5 473.0 Q 2872.5 476.0 2760.5 438.0 Q 2675.5 417.0 2637.5 411.0 Q 2636.5 411.0 2636.5 410.0 C 2607.5 402.0 2602.5 401.0 2624.5 391.0 Q 2625.5 391.0 2628.5 389.0 Q 2673.5 368.0 2723.5 383.0 Q 2724.5 384.0 2727.5 384.0 L 2773.5 395.0 Z" fill="lightgray"></path>
      </clipPath>
      <path clip-path="url(#make-me-a-hanzi-clip-19)" d="M 2628.5 395.0 L 2696.5 399.0 L 2868.5 447.0 L 2921.5 449.0 " fill="none" id="make-me-a-hanzi-animation-19" stroke-dasharray="428 856" stroke-linecap="round"></path>

      <clipPath id="make-me-a-hanzi-clip-20">
      <path d="M 2734.5 131.0 Q 2776.5 204.0 2796.5 330.0 Q 2800.5 352.0 2804.5 362.0 Q 2811.5 368.0 2805.5 378.0 Q 2801.5 385.0 2773.5 395.0 C 2745.5 406.0 2719.5 413.0 2727.5 384.0 Q 2754.5 303.0 2703.5 173.0 Q 2702.5 173.0 2701.5 170.0 L 2677.5 132.0 Q 2643.5 83.0 2537.5 28.0 Q 2515.5 15.0 2542.5 16.0 Q 2608.5 13.0 2692.5 78.0 L 2705.5 91.0 L 2734.5 131.0 Z" fill="lightgray"></path>
      </clipPath>
      <path clip-path="url(#make-me-a-hanzi-clip-20)" d="M 2736.5 380.0 L 2768.5 357.0 L 2756.5 261.0 L 2722.5 158.0 L 2690.5 110.0 L 2658.5 79.0 L 2594.5 40.0 L 2548.5 26.0 " fill="none" id="make-me-a-hanzi-animation-20" stroke-dasharray="598 1196" stroke-linecap="round"></path>

      <clipPath id="make-me-a-hanzi-clip-21">
      <path d="M 2705.5 91.0 Q 2802.5 -44.0 2847.5 -56.0 Q 2860.5 -59.0 2977.5 -55.0 Q 2990.5 -54.0 3003.5 -50.0 Q 3012.5 -43.0 3001.5 -34.0 Q 2986.5 -24.0 2873.5 24.0 Q 2804.5 52.0 2734.5 131.0 L 2701.5 170.0 Q 2668.5 210.0 2635.5 259.0 Q 2619.5 284.0 2586.5 293.0 Q 2574.5 297.0 2564.5 291.0 Q 2558.5 284.0 2567.5 276.0 Q 2574.5 269.0 2580.5 264.0 Q 2602.5 251.0 2677.5 132.0 L 2705.5 91.0 Z" fill="lightgray"></path>
      </clipPath>
      <path clip-path="url(#make-me-a-hanzi-clip-21)" d="M 2572.5 285.0 L 2617.5 254.0 L 2747.5 77.0 L 2815.5 12.0 L 2857.5 -15.0 L 2998.5 -43.0 " fill="none" id="make-me-a-hanzi-animation-21" stroke-dasharray="690 1380" stroke-linecap="round"></path>

</g>
</svg>
